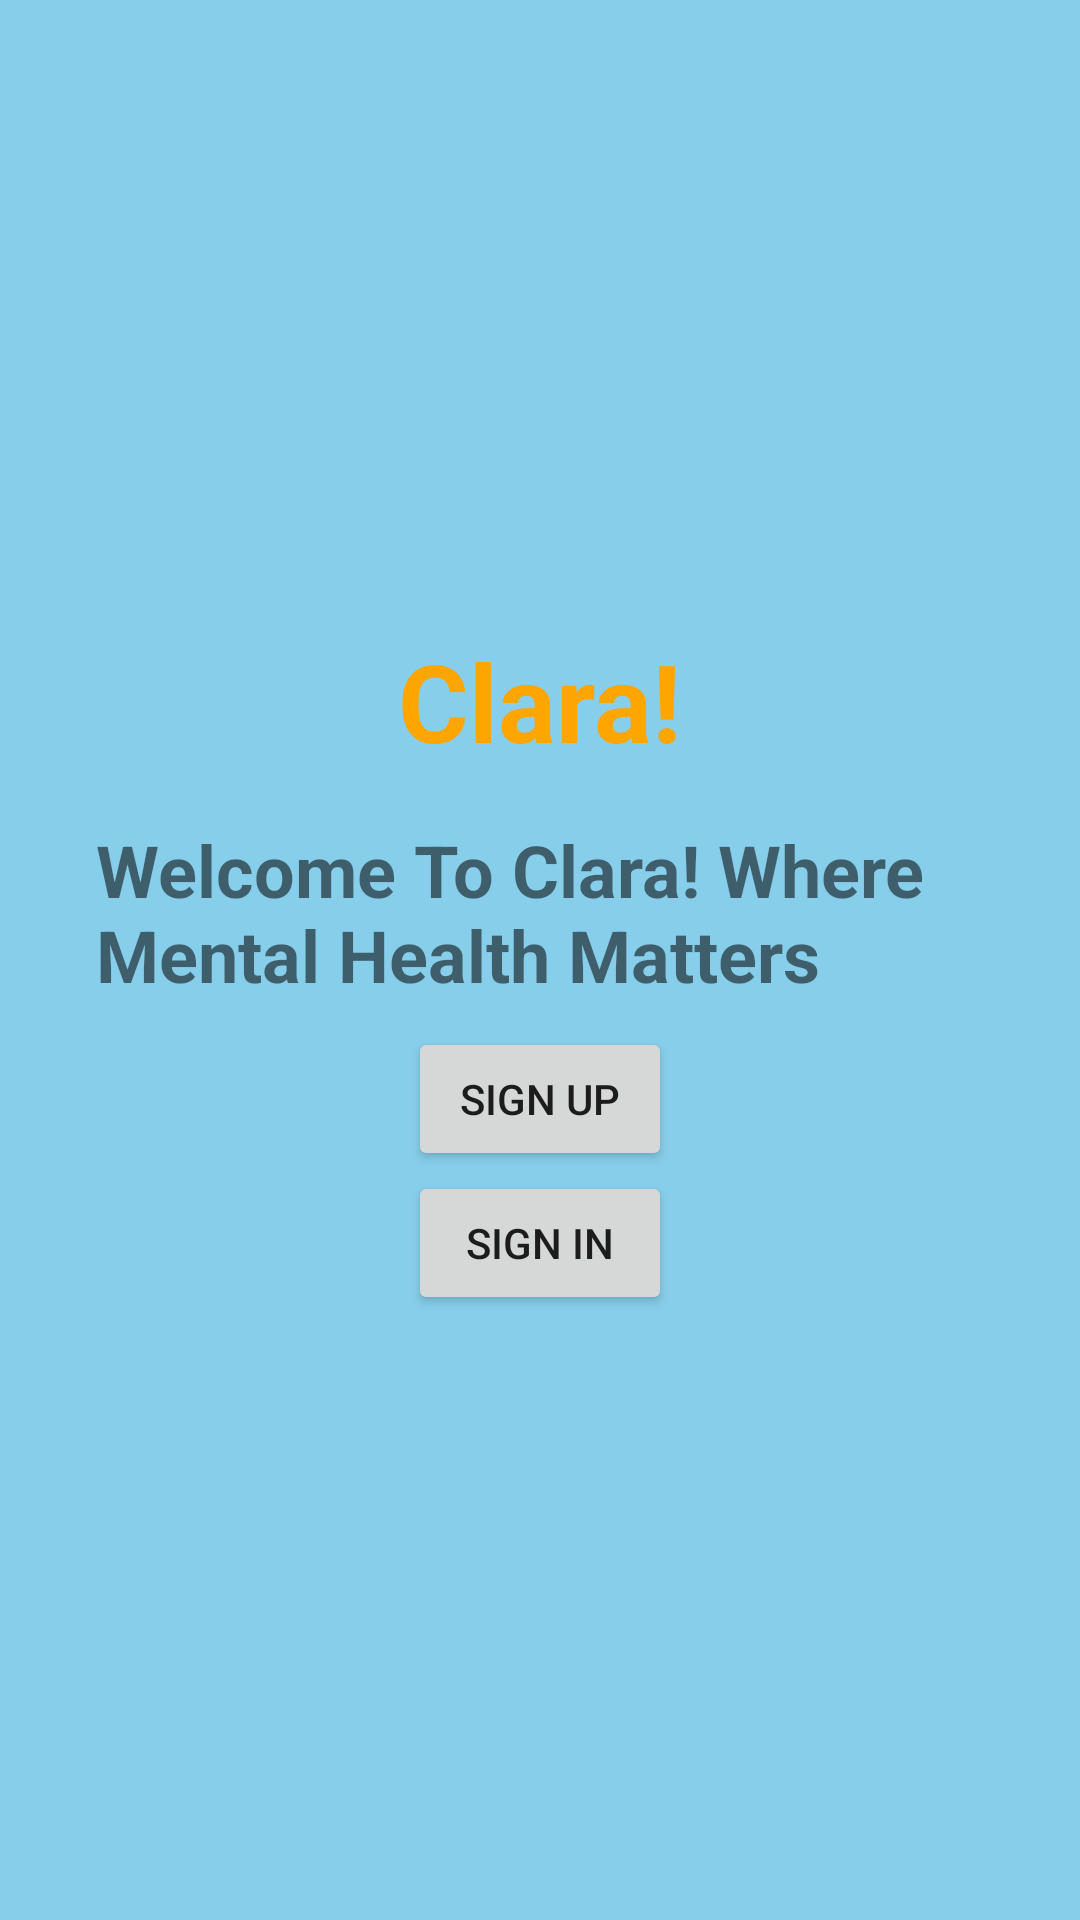

Write the Android layout XML for this screen, with the resource values it uses.
<!-- AndroidManifest.xml: application theme Theme.SupportApp -->
<!-- res/layout/activity_main.xml -->
<?xml version="1.0" encoding="utf-8"?>
<LinearLayout xmlns:android="http://schemas.android.com/apk/res/android"
android:layout_width="match_parent"
android:layout_height="match_parent"
android:orientation="vertical"
android:gravity="center"
android:padding="24dp"
android:background="#87CEEB">

<TextView
android:id="@+id/claraTitle"
android:layout_width="wrap_content"
android:layout_height="wrap_content"
android:text="Clara!"
android:textSize="36sp"
android:textStyle="bold"
android:textColor="#FFA500"
android:padding="8dp" />


<TextView
android:id="@+id/welcomeText"
android:layout_width="wrap_content"
android:layout_height="wrap_content"
android:text="Welcome To Clara! Where Mental Health Matters"
android:textSize="24sp"
android:textStyle="bold"
android:padding="8dp" />

<Button
android:id="@+id/signUpButton"
android:layout_width="wrap_content"
android:layout_height="wrap_content"
android:text="Sign Up" />

<Button
  android:id="@+id/signInButton"
  android:layout_width="wrap_content"
  android:layout_height="wrap_content"
  android:text="Sign In" />

  <Button
    android:id="@+id/continueButton"
    android:layout_width="wrap_content"
    android:layout_height="wrap_content"
    android:text="Continue"
    android:background="#FFA500"
    android:textColor="#FFFFFF"
    android:textStyle="bold"
    android:layout_marginTop="24dp"
    android:visibility="gone"/>
</LinearLayout>
<!-- resources referenced by this layout -->
<resources>
  <style name="Theme.SupportApp" parent="Theme.MaterialComponents.DayNight.DarkActionBar">
          
      </style>
</resources>
